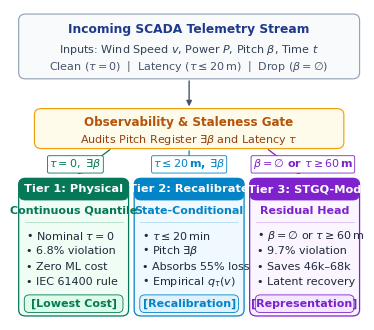

The matplotlib source for this figure:
import os
import matplotlib
matplotlib.use('Agg')
import matplotlib.pyplot as plt
import matplotlib.patches as patches

def create_figure1(output_paths):
    # Set high-grade scientific styling
    plt.rcParams['font.sans-serif'] = ['DejaVu Sans', 'Arial', 'Helvetica']
    plt.rcParams['mathtext.fontset'] = 'dejavusans'
    plt.rcParams['axes.edgecolor'] = '#333333'
    plt.rcParams['axes.linewidth'] = 0.8

    # IEEE single-column exact width: 3.5 in (252 pt) by 3.1 in (223.2 pt)
    fig = plt.figure(figsize=(3.5, 3.1), dpi=300)
    ax = fig.add_axes([0, 0, 1, 1])
    ax.set_xlim(0, 100)
    ax.set_ylim(0, 100)
    ax.axis('off')

    # Okabe-Ito & High-End Publication Palette
    c_telemetry = '#1E3A8A'      # Deep Navy
    c_telemetry_bg = '#F8FAFC'
    c_detector = '#B45309'       # Amber / Ochre
    c_detector_bg = '#FFFBEB'

    c_t1 = '#047857'             # Emerald / Teal (Tier 1: Physics)
    c_t1_bg = '#F0FDF4'
    c_t1_badge = '#DCFCE7'

    c_t2 = '#0284C7'             # Ocean Blue (Tier 2: Recalibration)
    c_t2_bg = '#F0F9FF'
    c_t2_badge = '#E0F2FE'

    c_t3 = '#7E22CE'             # Deep Purple (Tier 3: STGQ Modular ML)
    c_t3_bg = '#FAF5FF'
    c_t3_badge = '#F3E8FF'

    # 1. Top Box: SCADA Telemetry Stream
    top_box = patches.FancyBboxPatch((1.5, 78.0), 97.0, 20.5, boxstyle='round,pad=0.2,rounding_size=2.0',
                                    facecolor=c_telemetry_bg, edgecolor='#94A3B8', linewidth=0.85)
    ax.add_patch(top_box)
    ax.text(50, 93.8, 'Incoming SCADA Telemetry Stream', ha='center', va='center',
            fontsize=8.8, fontweight='bold', color=c_telemetry)
    ax.text(50, 87.2, r'Inputs: Wind Speed $v$, Power $P$, Pitch $\beta$, Time $t$',
            ha='center', va='center', fontsize=8.0, color='#334155')
    ax.text(50, 81.8, r'Clean ($\tau=0$) $\mid$ Latency ($\tau \leq 20\,$m) $\mid$ Drop ($\beta=\emptyset$)',
            ha='center', va='center', fontsize=8.0, color='#475569')

    # Arrow from top to detector
    ax.annotate('', xy=(50, 68.0), xytext=(50, 78.0),
                arrowprops=dict(arrowstyle='-|>', color='#475569', lw=1.0, mutation_scale=8))

    # 2. Middle Box: Observability & Staleness Gate
    det_box = patches.FancyBboxPatch((6.0, 55.5), 88.0, 12.5, boxstyle='round,pad=0.2,rounding_size=2.0',
                                     facecolor=c_detector_bg, edgecolor='#F59E0B', linewidth=0.85)
    ax.add_patch(det_box)
    ax.text(50, 63.8, 'Observability & Staleness Gate', ha='center', va='center',
            fontsize=8.6, fontweight='bold', color=c_detector)
    ax.text(50, 58.2, r'Audits Pitch Register $\exists\beta$ and Latency $\tau$',
            ha='center', va='center', fontsize=8.0, color='#92400E')

    # 3. Three Decision Routing Branches
    # Left Branch (Tier 1)
    ax.annotate('', xy=(17.5, 46.5), xytext=(28.0, 55.5),
                arrowprops=dict(arrowstyle='-|>', color=c_t1, lw=0.9, mutation_scale=6.5))
    ax.text(17.5, 50.2, r'$\tau = 0, \ \exists\beta$', ha='center', va='center',
            fontsize=8.0, fontweight='bold', color=c_t1,
            bbox=dict(boxstyle='round,pad=0.15', facecolor='#FFFFFF', edgecolor=c_t1, lw=0.6))

    # Center Branch (Tier 2)
    ax.annotate('', xy=(50.0, 46.5), xytext=(50.0, 55.5),
                arrowprops=dict(arrowstyle='-|>', color=c_t2, lw=0.9, mutation_scale=6.5))
    ax.text(50.0, 50.2, r'$\tau \leq 20\,$m, $\exists\beta$', ha='center', va='center',
            fontsize=8.0, fontweight='bold', color=c_t2,
            bbox=dict(boxstyle='round,pad=0.15', facecolor='#FFFFFF', edgecolor=c_t2, lw=0.6))

    # Right Branch (Tier 3)
    ax.annotate('', xy=(82.5, 46.5), xytext=(72.0, 55.5),
                arrowprops=dict(arrowstyle='-|>', color=c_t3, lw=0.9, mutation_scale=6.5))
    ax.text(82.5, 50.2, r'$\beta=\emptyset$ or $\tau \geq 60\,$m', ha='center', va='center',
            fontsize=8.0, fontweight='bold', color=c_t3,
            bbox=dict(boxstyle='round,pad=0.15', facecolor='#FFFFFF', edgecolor=c_t3, lw=0.6))

    # 4. Three Response Tier Cards
    def draw_tier_card(x_left, width, title, subtitle, bullets, badge_txt, c_brand, c_bg, c_badge):
        card = patches.FancyBboxPatch((x_left, 1.5), width, 44.0, boxstyle='round,pad=0.2,rounding_size=2.0',
                                      facecolor=c_bg, edgecolor=c_brand, linewidth=0.9)
        ax.add_patch(card)

        header = patches.FancyBboxPatch((x_left, 38.8), width, 6.7, boxstyle='round,pad=0.1,rounding_size=1.8',
                                        facecolor=c_brand, edgecolor=c_brand, linewidth=0.5)
        ax.add_patch(header)
        x_mid = x_left + width / 2.0
        ax.text(x_mid, 42.1, title, ha='center', va='center',
                fontsize=8.2, fontweight='bold', color='#FFFFFF')

        ax.text(x_mid, 35.2, subtitle, ha='center', va='center',
                fontsize=8.0, fontweight='bold', color=c_brand)

        ax.plot([x_left + 1.5, x_left + width - 1.5], [31.5, 31.5], color=c_brand, lw=0.4, alpha=0.4)

        y_start = 27.0
        for i, b in enumerate(bullets):
            ax.text(x_left + 2.0, y_start - i * 4.9, b, ha='left', va='center',
                    fontsize=8.0, color='#1E293B')

        badge = patches.FancyBboxPatch((x_left + 1.5, 2.5), width - 3.0, 5.5, boxstyle='round,pad=0.1,rounding_size=1.5',
                                       facecolor=c_badge, edgecolor=c_brand, linewidth=0.6)
        ax.add_patch(badge)
        ax.text(x_mid, 5.2, badge_txt, ha='center', va='center',
                fontsize=8.0, fontweight='bold', color=c_brand)

    t1_bullets = [
        r'• Nominal $\tau = 0$',
        '• 6.8% violation',
        '• Zero ML cost',
        '• IEC 61400 rule'
    ]
    draw_tier_card(1.5, 31.0, 'Tier 1: Physical', 'Continuous Quantile', t1_bullets, '[Lowest Cost]',
                   c_t1, c_t1_bg, c_t1_badge)

    t2_bullets = [
        r'• $\tau \leq 20\,$min',
        r'• Pitch $\exists\beta$',
        '• Absorbs 55% loss',
        r'• Empirical $q_\tau(v)$'
    ]
    draw_tier_card(34.5, 31.0, 'Tier 2: Recalibrate', 'State-Conditional', t2_bullets, '[Recalibration]',
                   c_t2, c_t2_bg, c_t2_badge)

    t3_bullets = [
        r'• $\beta = \emptyset$ or $\tau \geq 60\,$m',
        '• 9.7% violation',
        '• Saves 46k–68k',
        '• Latent recovery'
    ]
    draw_tier_card(67.5, 31.0, 'Tier 3: STGQ-Mod', 'Residual Head', t3_bullets, '[Representation]',
                   c_t3, c_t3_bg, c_t3_badge)

    for path in output_paths:
        os.makedirs(os.path.dirname(os.path.abspath(path)), exist_ok=True)
        ext = os.path.splitext(path)[1].lstrip('.').lower()
        fig.savefig(path, format=ext, dpi=300)
        print(f"Saved {path}")
    plt.close(fig)

if __name__ == '__main__':
    paths = [
        'standalone_ieee_package/figures/figure1_decision_boundaries.pdf',
        'figures/figure1_decision_boundaries.pdf',
        'artifacts/final_evidence_package/export/figures/figure1_decision_boundaries.pdf'
    ]
    create_figure1(paths)
